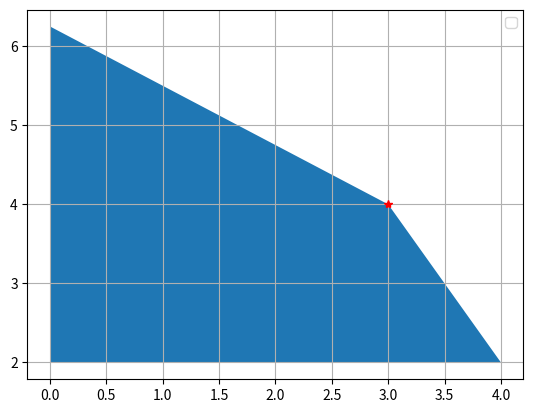

Python code for this plot:
import numpy as np
import matplotlib.pyplot as plt
from scipy import optimize

# 2 medicamentos especiales
# SOLO DISPONEMOS DE 25 UNIDADES DE A Y 10 UNIDADES DE B
#  Para la medicina 1 :
#           3 unidades de hierba A
#           2 unidades de hierba  B
# con 25 unidades puede curar una persona
# Para la medicina 2:
#           4 unidades de hierba A
#           1 unidad de hierba B
# con 20 unidades puede curar una persona
# 
# X1 = cantidad de medicina1; X2 = cantidad medicina2 
# c = medicinas necesarias para curar 1 people(25 20)
# x1 * 3 + x2 * 4 <= 25
# x1 * 2 + x2 * 1 <= 10
# 
#         [3, 4]         
#  A_ub = [2, 1]
#   
# b_ub = [25, 10] 
# 
c = - np.array([25., 20])
A_ub = np.array([
                [3, 4],
                [2, 1]
                ])
b_ub = [25, 10]

solucion = optimize.linprog(c, A_ub, b_ub)

print(f"El resultado optimo es {solucion}")

#ojo aca
x = np.linspace (0,4, 100)
cond_1 = - 3/4 * x + 25/4
cond_2 = 10 - 2 * x

max_retriccion = np.minimum(cond_1, cond_2)
plt.plot(solucion.x[0], solucion.x[1], "*", color="red")
plt.fill_between(x, max_retriccion, 2)
plt.legend()
plt.grid()
plt.show()
